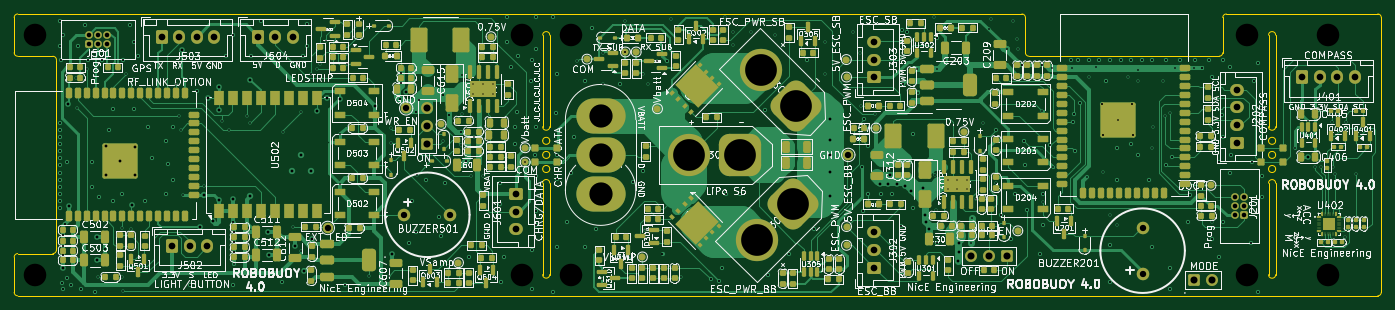
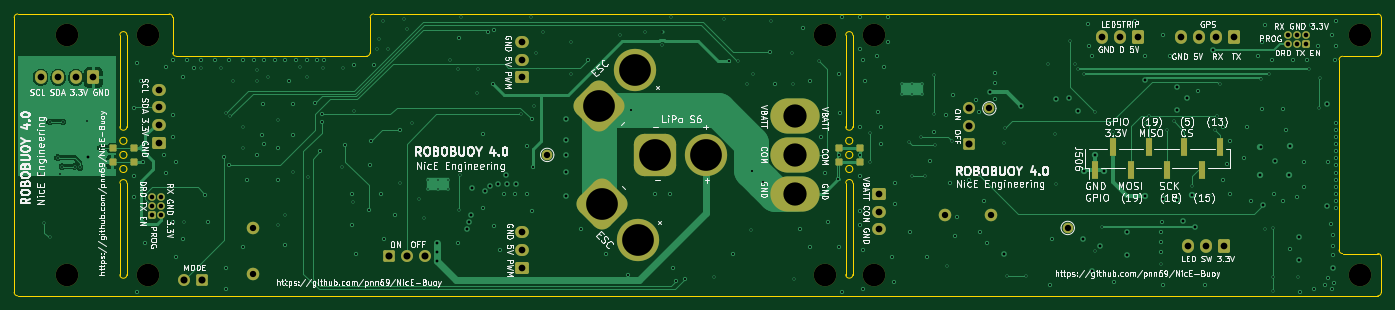
Circuit board: 13 layer files. Board 194.0 x 40.0 mm.
- bottom_copper: Robobouoy-V4.0-CuBottom.gbr (49741 bytes)
- inner_copper: Robobouoy-V4.0-CuIn1.gbr (224945 bytes)
- inner_copper: Robobouoy-V4.0-CuIn2.gbr (217623 bytes)
- top_copper: Robobouoy-V4.0-CuTop.gbr (152366 bytes)
- outline: Robobouoy-V4.0-EdgeCuts.gbr (3897 bytes)
- bottom_mask: Robobouoy-V4.0-MaskBottom.gbr (5771 bytes)
- top_mask: Robobouoy-V4.0-MaskTop.gbr (33176 bytes)
- drill: Robobouoy-V4.0-NPTH.drl (485 bytes)
- drill: Robobouoy-V4.0-PTH.drl (8479 bytes)
- paste: Robobouoy-V4.0-PasteBottom.gbr (707 bytes)
- paste: Robobouoy-V4.0-PasteTop.gbr (29555 bytes)
- bottom_silk: Robobouoy-V4.0-SilkBottom.gbr (204970 bytes)
- top_silk: Robobouoy-V4.0-SilkTop.gbr (526441 bytes)

=== bottom_copper: Robobouoy-V4.0-CuBottom.gbr (49741 bytes, source omitted) ===
=== inner_copper: Robobouoy-V4.0-CuIn1.gbr (224945 bytes, source omitted) ===
=== inner_copper: Robobouoy-V4.0-CuIn2.gbr (217623 bytes, source omitted) ===
=== top_copper: Robobouoy-V4.0-CuTop.gbr (152366 bytes, source omitted) ===
=== outline: Robobouoy-V4.0-EdgeCuts.gbr ===
%TF.GenerationSoftware,KiCad,Pcbnew,10.0.1*%
%TF.CreationDate,2026-09-20T12:30:31+02:00*%
%TF.ProjectId,Robobouoy-V4.0,526f626f-626f-4756-9f79-2d56342e302e,rev?*%
%TF.SameCoordinates,Original*%
%TF.FileFunction,Profile,NP*%
%FSLAX46Y46*%
G04 Gerber Fmt 4.6, Leading zero omitted, Abs format (unit mm)*
G04 Created by KiCad (PCBNEW 10.0.1) date 2026-09-20 12:30:31*
%MOMM*%
%LPD*%
G01*
G04 APERTURE LIST*
%TA.AperFunction,Profile*%
%ADD10C,0.050000*%
%TD*%
G04 APERTURE END LIST*
D10*
X30000000Y-80515000D02*
X30000000Y-85515000D01*
X30000000Y-80515000D02*
G75*
G02*
X30500000Y-80015000I500000J0D01*
G01*
X30000000Y-114515000D02*
G75*
G02*
X30500000Y-114015000I500000J0D01*
G01*
X30000000Y-119515000D02*
X30000000Y-114515000D01*
X30500000Y-80015000D02*
X173000000Y-80015000D01*
X30500000Y-86015000D02*
G75*
G02*
X30000000Y-85515000I0J500000D01*
G01*
X30500000Y-86015000D02*
X35500000Y-86015000D01*
X30500000Y-120015000D02*
G75*
G02*
X30000000Y-119515000I0J500000D01*
G01*
X35500000Y-86015000D02*
G75*
G02*
X36000000Y-86515000I0J-500000D01*
G01*
X35500000Y-114015000D02*
X30500000Y-114015000D01*
X36000000Y-86515000D02*
X36000000Y-113515000D01*
X36000000Y-113515000D02*
G75*
G02*
X35500000Y-114015000I-500000J0D01*
G01*
X104994670Y-104004340D02*
X104994670Y-117004340D01*
X104994670Y-104004340D02*
G75*
G02*
X105994670Y-104004340I500000J0D01*
G01*
X105000000Y-83015000D02*
X105000000Y-96015000D01*
X105000000Y-83015000D02*
G75*
G02*
X106000000Y-83015000I500000J0D01*
G01*
X106000000Y-98015000D02*
G75*
G02*
X105000000Y-98015000I-500000J0D01*
G01*
X105000000Y-98015000D02*
G75*
G02*
X106000000Y-98015000I500000J0D01*
G01*
X106000000Y-100015000D02*
G75*
G02*
X105000000Y-100015000I-500000J0D01*
G01*
X105000000Y-100015000D02*
G75*
G02*
X106000000Y-100015000I500000J0D01*
G01*
X106000000Y-102015000D02*
G75*
G02*
X105000000Y-102015000I-500000J0D01*
G01*
X105000000Y-102015000D02*
G75*
G02*
X106000000Y-102015000I500000J0D01*
G01*
X105994670Y-104004340D02*
X105994670Y-117004340D01*
X105994670Y-117004340D02*
G75*
G02*
X104994670Y-117004340I-500000J0D01*
G01*
X106000000Y-83015000D02*
X106000000Y-96015000D01*
X106000000Y-96015000D02*
G75*
G02*
X105000000Y-96015000I-500000J0D01*
G01*
X173000000Y-80015000D02*
G75*
G02*
X173500000Y-80515000I0J-500000D01*
G01*
X173500000Y-80515000D02*
X173500000Y-85515000D01*
X174000000Y-86015000D02*
G75*
G02*
X173500000Y-85515000I0J500000D01*
G01*
X174000000Y-86015000D02*
X201000000Y-86015000D01*
X201500000Y-80515000D02*
G75*
G02*
X202000000Y-80015000I500000J0D01*
G01*
X201500000Y-85515000D02*
G75*
G02*
X201000000Y-86015000I-500000J0D01*
G01*
X201500000Y-85515000D02*
X201500000Y-80515000D01*
X202000000Y-80015000D02*
X223500000Y-80015000D01*
X208000000Y-83015000D02*
X208000000Y-96015000D01*
X208000000Y-83015000D02*
G75*
G02*
X209000000Y-83015000I500000J0D01*
G01*
X208000000Y-104015000D02*
X208000000Y-117015000D01*
X208000000Y-104015000D02*
G75*
G02*
X209000000Y-104015000I500000J0D01*
G01*
X209000000Y-98015000D02*
G75*
G02*
X208000000Y-98015000I-500000J0D01*
G01*
X208000000Y-98015000D02*
G75*
G02*
X209000000Y-98015000I500000J0D01*
G01*
X209000000Y-100015000D02*
G75*
G02*
X208000000Y-100015000I-500000J0D01*
G01*
X208000000Y-100015000D02*
G75*
G02*
X209000000Y-100015000I500000J0D01*
G01*
X209000000Y-102015000D02*
G75*
G02*
X208000000Y-102015000I-500000J0D01*
G01*
X208000000Y-102015000D02*
G75*
G02*
X209000000Y-102015000I500000J0D01*
G01*
X209000000Y-83015000D02*
X209000000Y-96015000D01*
X209000000Y-96015000D02*
G75*
G02*
X208000000Y-96015000I-500000J0D01*
G01*
X209000000Y-104015000D02*
X209000000Y-117015000D01*
X209000000Y-117015000D02*
G75*
G02*
X208000000Y-117015000I-500000J0D01*
G01*
X223500000Y-80015000D02*
G75*
G02*
X224000000Y-80515000I0J-500000D01*
G01*
X223500000Y-120015000D02*
X30500000Y-120015000D01*
X224000000Y-80515000D02*
X224000000Y-119515000D01*
X224000000Y-119515000D02*
G75*
G02*
X223500000Y-120015000I-500000J0D01*
G01*
M02*

=== bottom_mask: Robobouoy-V4.0-MaskBottom.gbr ===
%TF.GenerationSoftware,KiCad,Pcbnew,10.0.1*%
%TF.CreationDate,2026-09-20T12:30:31+02:00*%
%TF.ProjectId,Robobouoy-V4.0,526f626f-626f-4756-9f79-2d56342e302e,rev?*%
%TF.SameCoordinates,Original*%
%TF.FileFunction,Soldermask,Bot*%
%TF.FilePolarity,Negative*%
%FSLAX46Y46*%
G04 Gerber Fmt 4.6, Leading zero omitted, Abs format (unit mm)*
G04 Created by KiCad (PCBNEW 10.0.1) date 2026-09-20 12:30:31*
%MOMM*%
%LPD*%
G01*
G04 APERTURE LIST*
G04 Aperture macros list*
%AMRoundRect*
0 Rectangle with rounded corners*
0 $1 Rounding radius*
0 $2 $3 $4 $5 $6 $7 $8 $9 X,Y pos of 4 corners*
0 Add a 4 corners polygon primitive as box body*
4,1,4,$2,$3,$4,$5,$6,$7,$8,$9,$2,$3,0*
0 Add four circle primitives for the rounded corners*
1,1,$1+$1,$2,$3*
1,1,$1+$1,$4,$5*
1,1,$1+$1,$6,$7*
1,1,$1+$1,$8,$9*
0 Add four rect primitives between the rounded corners*
20,1,$1+$1,$2,$3,$4,$5,0*
20,1,$1+$1,$4,$5,$6,$7,0*
20,1,$1+$1,$6,$7,$8,$9,0*
20,1,$1+$1,$8,$9,$2,$3,0*%
G04 Aperture macros list end*
%ADD10C,1.778000*%
%ADD11R,1.000000X2.510000*%
%ADD12C,3.200000*%
%ADD13RoundRect,1.500000X2.121320X0.000000X0.000000X2.121320X-2.121320X0.000000X0.000000X-2.121320X0*%
%ADD14C,6.000000*%
%ADD15RoundRect,0.250000X0.725000X-0.600000X0.725000X0.600000X-0.725000X0.600000X-0.725000X-0.600000X0*%
%ADD16O,1.950000X1.700000*%
%ADD17RoundRect,0.150000X0.350000X0.350000X-0.350000X0.350000X-0.350000X-0.350000X0.350000X-0.350000X0*%
%ADD18RoundRect,0.250000X0.300000X-0.300000X0.300000X0.300000X-0.300000X0.300000X-0.300000X-0.300000X0*%
%ADD19C,1.100000*%
%ADD20RoundRect,1.500000X1.500000X1.500000X-1.500000X1.500000X-1.500000X-1.500000X1.500000X-1.500000X0*%
%ADD21RoundRect,0.206250X-0.618750X-0.618750X0.618750X-0.618750X0.618750X0.618750X-0.618750X0.618750X0*%
%ADD22C,1.700000*%
%ADD23RoundRect,1.500000X0.000000X2.121320X-2.121320X0.000000X0.000000X-2.121320X2.121320X0.000000X0*%
%ADD24O,7.000000X5.000000*%
%ADD25RoundRect,0.250000X-0.300000X-0.300000X0.300000X-0.300000X0.300000X0.300000X-0.300000X0.300000X0*%
%ADD26RoundRect,0.206250X0.618750X-0.618750X0.618750X0.618750X-0.618750X0.618750X-0.618750X-0.618750X0*%
%ADD27RoundRect,0.206250X0.618750X0.618750X-0.618750X0.618750X-0.618750X-0.618750X0.618750X-0.618750X0*%
%ADD28C,1.500000*%
%ADD29RoundRect,0.250000X-0.600000X-0.725000X0.600000X-0.725000X0.600000X0.725000X-0.600000X0.725000X0*%
%ADD30O,1.700000X1.950000*%
%ADD31RoundRect,0.150000X-0.350000X-0.350000X0.350000X-0.350000X0.350000X0.350000X-0.350000X0.350000X0*%
%ADD32RoundRect,0.250000X-0.725000X0.600000X-0.725000X-0.600000X0.725000X-0.600000X0.725000X0.600000X0*%
G04 APERTURE END LIST*
D10*
%TO.C,BUZZER501*%
X91875000Y-108515000D03*
X85375000Y-108515000D03*
%TD*%
D11*
%TO.C,J506*%
X70640000Y-102178000D03*
X68100000Y-98868000D03*
X65560000Y-102178000D03*
X63020000Y-98868000D03*
X60480000Y-102178000D03*
X57940000Y-98868000D03*
X55400000Y-102178000D03*
X52860000Y-98868000D03*
%TD*%
D12*
%TO.C,H101*%
X33000000Y-83015000D03*
%TD*%
%TO.C,H102*%
X33000000Y-117015000D03*
%TD*%
%TO.C,H103*%
X102000000Y-117015000D03*
%TD*%
%TO.C,H104*%
X102000000Y-83015000D03*
%TD*%
%TO.C,H105*%
X216500000Y-117015000D03*
%TD*%
%TO.C,H106*%
X109000000Y-83015000D03*
%TD*%
%TO.C,H107*%
X109000000Y-117015000D03*
%TD*%
%TO.C,H108*%
X205000000Y-83015000D03*
%TD*%
%TO.C,H109*%
X205000000Y-117015000D03*
%TD*%
%TO.C,H110*%
X216500000Y-83015000D03*
%TD*%
D13*
%TO.C,J305*%
X141000000Y-93015000D03*
D14*
X135908831Y-87923831D03*
%TD*%
D15*
%TO.C,J202*%
X203500000Y-98265000D03*
D16*
X203500000Y-95765000D03*
X203500000Y-93265000D03*
X203500000Y-90765000D03*
%TD*%
D17*
%TO.C,JP205*%
X210024000Y-101015000D03*
X206976000Y-101015000D03*
%TD*%
D18*
%TO.C,J201*%
X204500000Y-108555000D03*
D19*
X203230000Y-108555000D03*
X204500000Y-107285000D03*
X203230000Y-107285000D03*
X203230000Y-106015000D03*
X204500000Y-106015000D03*
%TD*%
D20*
%TO.C,J306*%
X133000000Y-100015000D03*
D14*
X125800000Y-100015000D03*
%TD*%
D10*
%TO.C,BUZZER201*%
X190125000Y-116854000D03*
X190125000Y-110354000D03*
%TD*%
D21*
%TO.C,SW201*%
X197385998Y-117795000D03*
D22*
X199926000Y-117795000D03*
%TD*%
D23*
%TO.C,J304*%
X140545584Y-107015000D03*
D14*
X135454415Y-112106169D03*
%TD*%
D24*
%TO.C,J301*%
X113218000Y-105515000D03*
X113218000Y-100015000D03*
X113218000Y-94515000D03*
%TD*%
D25*
%TO.C,J501*%
X40668000Y-84252000D03*
D19*
X40668000Y-82982000D03*
X41938000Y-84252000D03*
X41938000Y-82982000D03*
X43208000Y-82982000D03*
X43208000Y-84252000D03*
%TD*%
D26*
%TO.C,SW601*%
X88547000Y-98476000D03*
D22*
X88547000Y-95936000D03*
X88547000Y-93396000D03*
%TD*%
D27*
%TO.C,SW301*%
X170843000Y-114366000D03*
D22*
X168303000Y-114366000D03*
X165763000Y-114366000D03*
%TD*%
D28*
%TO.C,TP606*%
X85626000Y-93411000D03*
%TD*%
D17*
%TO.C,JP201*%
X210024000Y-99015000D03*
X206976000Y-99015000D03*
%TD*%
D29*
%TO.C,J502*%
X52392000Y-112937000D03*
D30*
X54892000Y-112937000D03*
X57392000Y-112937000D03*
%TD*%
D28*
%TO.C,TP313*%
X148364000Y-100015000D03*
%TD*%
D29*
%TO.C,J401*%
X212750000Y-89015000D03*
D30*
X215250000Y-89015000D03*
X217750000Y-89015000D03*
X220250000Y-89015000D03*
%TD*%
D29*
%TO.C,J504*%
X64584000Y-83219000D03*
D30*
X67084000Y-83219000D03*
X69584000Y-83219000D03*
%TD*%
D15*
%TO.C,J303*%
X152000000Y-89015000D03*
D16*
X152000000Y-86515000D03*
X152000000Y-84015000D03*
%TD*%
D31*
%TO.C,JP102*%
X103976000Y-101015000D03*
X107024000Y-101015000D03*
%TD*%
%TO.C,JP104*%
X103976000Y-99015000D03*
X107024000Y-99015000D03*
%TD*%
D15*
%TO.C,J302*%
X152000000Y-116015000D03*
D16*
X152000000Y-113515000D03*
X152000000Y-111015000D03*
%TD*%
D29*
%TO.C,J503*%
X50908000Y-83236000D03*
D30*
X53408000Y-83236000D03*
X55908000Y-83236000D03*
X58408000Y-83236000D03*
%TD*%
D28*
%TO.C,TP505*%
X74500800Y-110378200D03*
%TD*%
D32*
%TO.C,J601*%
X101247000Y-105588000D03*
D16*
X101247000Y-108088000D03*
X101247000Y-110588000D03*
%TD*%
M02*

=== top_mask: Robobouoy-V4.0-MaskTop.gbr (33176 bytes, source omitted) ===
=== drill: Robobouoy-V4.0-NPTH.drl ===
M48
; DRILL file KiCad 10.0.1 date 2026-09-20T12:30:31
; FORMAT={-:-/ absolute / inch / decimal}
; #@! TF.CreationDate,2026-09-20T12:30:31+02:00
; #@! TF.GenerationSoftware,Kicad,Pcbnew,10.0.1
; #@! TF.FileFunction,NonPlated,1,4,NPTH
FMAT,2
INCH
; #@! TA.AperFunction,NonPlated,NPTH,ComponentDrill
T1C0.1260
%
G90
G05
T1
X1.2992Y-3.2683
X1.2992Y-4.6069
X4.0157Y-3.2683
X4.0157Y-4.6069
X4.2913Y-3.2683
X4.2913Y-4.6069
X8.0709Y-3.2683
X8.0709Y-4.6069
X8.5236Y-3.2683
X8.5236Y-4.6069
M30

=== drill: Robobouoy-V4.0-PTH.drl (8479 bytes, source omitted) ===
=== paste: Robobouoy-V4.0-PasteBottom.gbr ===
%TF.GenerationSoftware,KiCad,Pcbnew,10.0.1*%
%TF.CreationDate,2026-09-20T12:30:31+02:00*%
%TF.ProjectId,Robobouoy-V4.0,526f626f-626f-4756-9f79-2d56342e302e,rev?*%
%TF.SameCoordinates,Original*%
%TF.FileFunction,Paste,Bot*%
%TF.FilePolarity,Positive*%
%FSLAX46Y46*%
G04 Gerber Fmt 4.6, Leading zero omitted, Abs format (unit mm)*
G04 Created by KiCad (PCBNEW 10.0.1) date 2026-09-20 12:30:31*
%MOMM*%
%LPD*%
G01*
G04 APERTURE LIST*
%ADD10R,1.000000X2.510000*%
G04 APERTURE END LIST*
D10*
%TO.C,J506*%
X70640000Y-102178000D03*
X68100000Y-98868000D03*
X65560000Y-102178000D03*
X63020000Y-98868000D03*
X60480000Y-102178000D03*
X57940000Y-98868000D03*
X55400000Y-102178000D03*
X52860000Y-98868000D03*
%TD*%
M02*

=== paste: Robobouoy-V4.0-PasteTop.gbr (29555 bytes, source omitted) ===
=== bottom_silk: Robobouoy-V4.0-SilkBottom.gbr (204970 bytes, source omitted) ===
=== top_silk: Robobouoy-V4.0-SilkTop.gbr (526441 bytes, source omitted) ===
